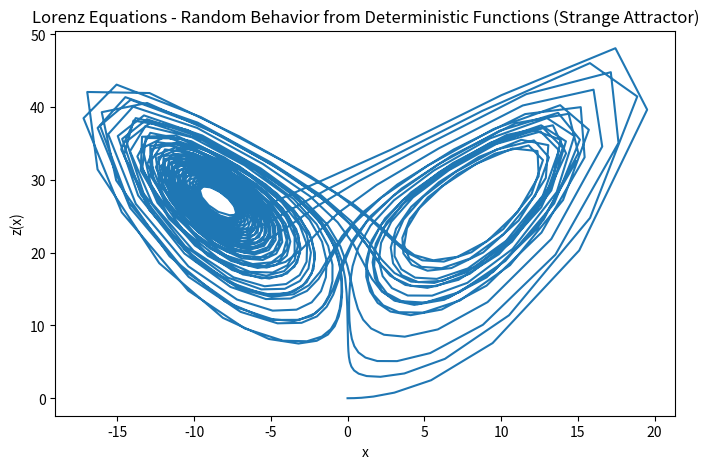

The matplotlib source for this figure: (Note: this script raises an exception after producing the figure.)
"""
This program demonstrates the implementation of the Runge-Katta 4th order method by applying it to solve the Lotka-Volterra equations, which model populations of predator/prey species and how
the growth/decline of one has such an affect on the other members of the ecosystem being modelled. 

The rabbit population (x) and fox population (y) make up the vector r(x,y). The equations in this case are time independent, nonetheless we still plot their population against time.

Then, dr/dt = f(r(x,y),t) -- where f is a vector valued function f = <fx, fy>.

First we define some growth constants, then implement RK4. The plot is generated as well.
"""
from numpy import array,arange
from matplotlib import pyplot as plt

# Growth constants.
gamma, r_const, b_const = 10, 28, 8/3

# Rabbit (x) and fox (y) population growth. The rate of growth functions do not depend on t - only on the populations of their own and the other species.
def f(r,t):
    x = r[0] # extract x component from vector r
    y = r[1] # extract y component from vector r
    z = r[2] # extract z component from vector r
    fx = gamma*(y-x) # fx(x,y,z,t)
    fy = (r_const*x) - y - (x*z) # fy(x,y,z,t)
    fz = (x*y) - (b_const*z) # fz(x,y,z,t)
    return array([fx,fy, fz],float) # return a vector valued function F = <fx, fy, fz>

a = 0.0
b = 50.0
N = 1000
h = (b-a)/N

tpoints = arange(a,b,h)
xpoints = []
ypoints = []
zpoints = []

r = array([0.0,1.0,0.0],float) # r is a vector - in this case <x,y,z>. These define the initial conditions.
for t in tpoints:
    xpoints.append(r[0])
    ypoints.append(r[1])
    zpoints.append(r[2])
    k1 = h*f(r,t)
    k2 = h*f(r+0.5*k1,t+0.5*h)
    k3 = h*f(r+0.5*k2,t+0.5*h)
    k4 = h*f(r+k3,t+h)
    r += (k1+2*k2+2*k3+k4)/6
plt.figure(figsize=(8, 5))
plt.plot(xpoints,zpoints, label= 'z') 
plt.xlabel("x")
plt.ylabel("z(x)")
plt.title("Lorenz Equations - Random Behavior from Deterministic Functions (Strange Attractor)", wrap=True)
plt.savefig("Exercises/Chapter 8/Lorenz - RK4 Multivariate.jpg", format='jpg')
plt.show()
